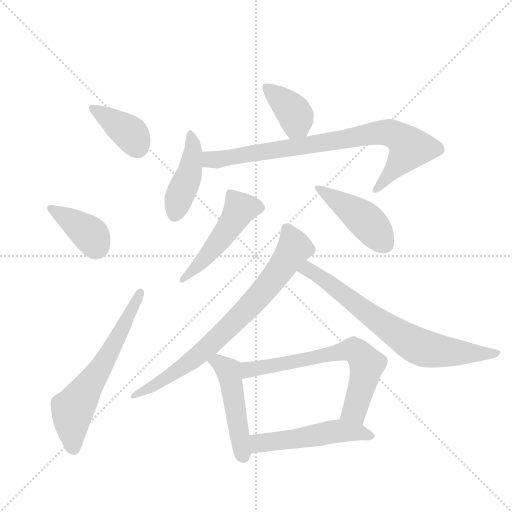
t = 0.00 s
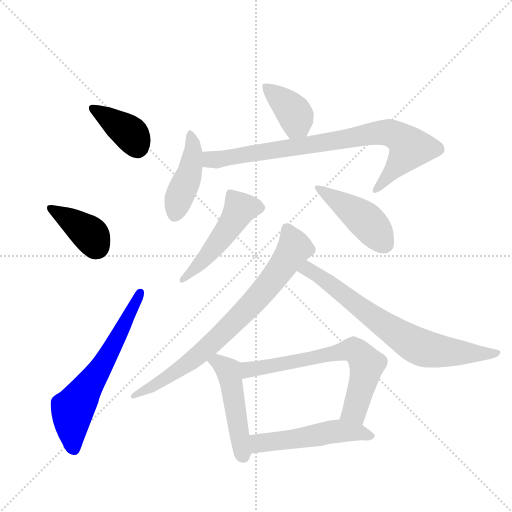
t = 1.88 s
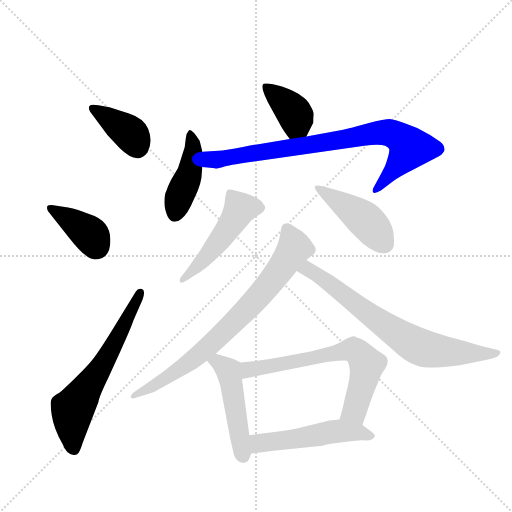
t = 3.76 s
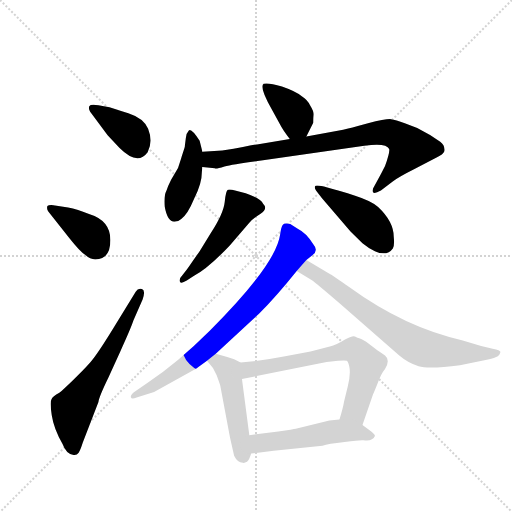
t = 5.64 s
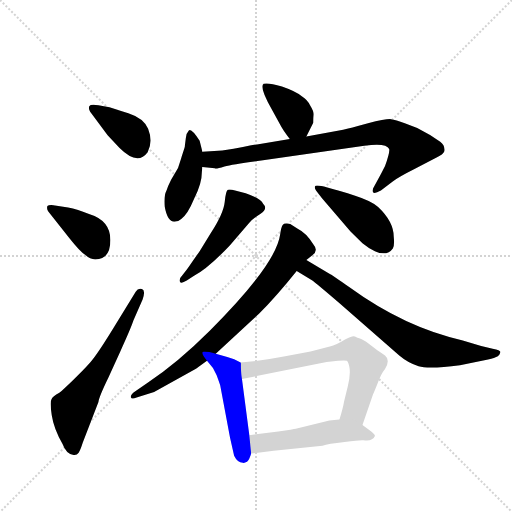
t = 7.52 s
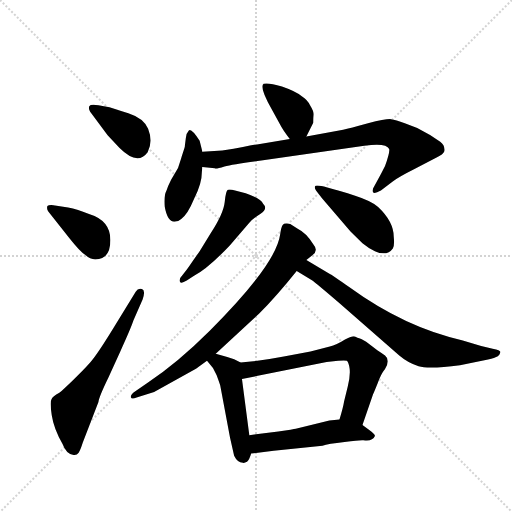
t = 9.40 s

The animated SVG that drew these frames (rendered in a browser with its animation timeline set to each time). Animation: 13 CSS @keyframes rules; one cycle of 9.40 s.

<svg version="1.1" viewBox="0 0 1024 1024" xmlns="http://www.w3.org/2000/svg">
  <g stroke="lightgray" stroke-dasharray="1,1" stroke-width="1" transform="scale(4, 4)">
    <line x1="0" y1="0" x2="256" y2="256"></line>
    <line x1="256" y1="0" x2="0" y2="256"></line>
    <line x1="128" y1="0" x2="128" y2="256"></line>
    <line x1="0" y1="128" x2="256" y2="128"></line>
  </g>
  <g transform="scale(0.92, -0.92) translate(60, -900)">
    <style type="text/css">
      
        @keyframes keyframes0 {
          from {
            stroke: blue;
            stroke-dashoffset: 386;
            stroke-width: 128;
          }
          56% {
            animation-timing-function: step-end;
            stroke: blue;
            stroke-dashoffset: 0;
            stroke-width: 128;
          }
          to {
            stroke: black;
            stroke-width: 1024;
          }
        }
        #make-me-a-hanzi-animation-0 {
          animation: keyframes0 0.5641276041666666s both;
          animation-delay: 0s;
          animation-timing-function: linear;
        }
      
        @keyframes keyframes1 {
          from {
            stroke: blue;
            stroke-dashoffset: 387;
            stroke-width: 128;
          }
          56% {
            animation-timing-function: step-end;
            stroke: blue;
            stroke-dashoffset: 0;
            stroke-width: 128;
          }
          to {
            stroke: black;
            stroke-width: 1024;
          }
        }
        #make-me-a-hanzi-animation-1 {
          animation: keyframes1 0.56494140625s both;
          animation-delay: 0.5641276041666666s;
          animation-timing-function: linear;
        }
      
        @keyframes keyframes2 {
          from {
            stroke: blue;
            stroke-dashoffset: 632;
            stroke-width: 128;
          }
          67% {
            animation-timing-function: step-end;
            stroke: blue;
            stroke-dashoffset: 0;
            stroke-width: 128;
          }
          to {
            stroke: black;
            stroke-width: 1024;
          }
        }
        #make-me-a-hanzi-animation-2 {
          animation: keyframes2 0.7643229166666666s both;
          animation-delay: 1.1290690104166665s;
          animation-timing-function: linear;
        }
      
        @keyframes keyframes3 {
          from {
            stroke: blue;
            stroke-dashoffset: 387;
            stroke-width: 128;
          }
          56% {
            animation-timing-function: step-end;
            stroke: blue;
            stroke-dashoffset: 0;
            stroke-width: 128;
          }
          to {
            stroke: black;
            stroke-width: 1024;
          }
        }
        #make-me-a-hanzi-animation-3 {
          animation: keyframes3 0.56494140625s both;
          animation-delay: 1.893391927083333s;
          animation-timing-function: linear;
        }
      
        @keyframes keyframes4 {
          from {
            stroke: blue;
            stroke-dashoffset: 439;
            stroke-width: 128;
          }
          59% {
            animation-timing-function: step-end;
            stroke: blue;
            stroke-dashoffset: 0;
            stroke-width: 128;
          }
          to {
            stroke: black;
            stroke-width: 1024;
          }
        }
        #make-me-a-hanzi-animation-4 {
          animation: keyframes4 0.6072591145833334s both;
          animation-delay: 2.458333333333333s;
          animation-timing-function: linear;
        }
      
        @keyframes keyframes5 {
          from {
            stroke: blue;
            stroke-dashoffset: 842;
            stroke-width: 128;
          }
          73% {
            animation-timing-function: step-end;
            stroke: blue;
            stroke-dashoffset: 0;
            stroke-width: 128;
          }
          to {
            stroke: black;
            stroke-width: 1024;
          }
        }
        #make-me-a-hanzi-animation-5 {
          animation: keyframes5 0.9352213541666666s both;
          animation-delay: 3.0655924479166665s;
          animation-timing-function: linear;
        }
      
        @keyframes keyframes6 {
          from {
            stroke: blue;
            stroke-dashoffset: 496;
            stroke-width: 128;
          }
          62% {
            animation-timing-function: step-end;
            stroke: blue;
            stroke-dashoffset: 0;
            stroke-width: 128;
          }
          to {
            stroke: black;
            stroke-width: 1024;
          }
        }
        #make-me-a-hanzi-animation-6 {
          animation: keyframes6 0.6536458333333334s both;
          animation-delay: 4.000813802083333s;
          animation-timing-function: linear;
        }
      
        @keyframes keyframes7 {
          from {
            stroke: blue;
            stroke-dashoffset: 449;
            stroke-width: 128;
          }
          59% {
            animation-timing-function: step-end;
            stroke: blue;
            stroke-dashoffset: 0;
            stroke-width: 128;
          }
          to {
            stroke: black;
            stroke-width: 1024;
          }
        }
        #make-me-a-hanzi-animation-7 {
          animation: keyframes7 0.6153971354166666s both;
          animation-delay: 4.654459635416666s;
          animation-timing-function: linear;
        }
      
        @keyframes keyframes8 {
          from {
            stroke: blue;
            stroke-dashoffset: 782;
            stroke-width: 128;
          }
          72% {
            animation-timing-function: step-end;
            stroke: blue;
            stroke-dashoffset: 0;
            stroke-width: 128;
          }
          to {
            stroke: black;
            stroke-width: 1024;
          }
        }
        #make-me-a-hanzi-animation-8 {
          animation: keyframes8 0.8863932291666666s both;
          animation-delay: 5.269856770833333s;
          animation-timing-function: linear;
        }
      
        @keyframes keyframes9 {
          from {
            stroke: blue;
            stroke-dashoffset: 745;
            stroke-width: 128;
          }
          71% {
            animation-timing-function: step-end;
            stroke: blue;
            stroke-dashoffset: 0;
            stroke-width: 128;
          }
          to {
            stroke: black;
            stroke-width: 1024;
          }
        }
        #make-me-a-hanzi-animation-9 {
          animation: keyframes9 0.8562825520833334s both;
          animation-delay: 6.15625s;
          animation-timing-function: linear;
        }
      
        @keyframes keyframes10 {
          from {
            stroke: blue;
            stroke-dashoffset: 489;
            stroke-width: 128;
          }
          61% {
            animation-timing-function: step-end;
            stroke: blue;
            stroke-dashoffset: 0;
            stroke-width: 128;
          }
          to {
            stroke: black;
            stroke-width: 1024;
          }
        }
        #make-me-a-hanzi-animation-10 {
          animation: keyframes10 0.64794921875s both;
          animation-delay: 7.012532552083333s;
          animation-timing-function: linear;
        }
      
        @keyframes keyframes11 {
          from {
            stroke: blue;
            stroke-dashoffset: 678;
            stroke-width: 128;
          }
          69% {
            animation-timing-function: step-end;
            stroke: blue;
            stroke-dashoffset: 0;
            stroke-width: 128;
          }
          to {
            stroke: black;
            stroke-width: 1024;
          }
        }
        #make-me-a-hanzi-animation-11 {
          animation: keyframes11 0.8017578125s both;
          animation-delay: 7.660481770833333s;
          animation-timing-function: linear;
        }
      
        @keyframes keyframes12 {
          from {
            stroke: blue;
            stroke-dashoffset: 522;
            stroke-width: 128;
          }
          63% {
            animation-timing-function: step-end;
            stroke: blue;
            stroke-dashoffset: 0;
            stroke-width: 128;
          }
          to {
            stroke: black;
            stroke-width: 1024;
          }
        }
        #make-me-a-hanzi-animation-12 {
          animation: keyframes12 0.6748046875s both;
          animation-delay: 8.462239583333332s;
          animation-timing-function: linear;
        }
      
    </style>
    
      <path d="M 154 671 Q 137 674 134 669 Q 132 663 136 657 L 174 606 L 200 578 Q 239 539 261 569 Q 273 592 262 620 Q 253 643 219 654 Q 202 659 190 663 L 178 667 L 154 671 Z" fill="lightgray"></path>
    
      <path d="M 135 434 Q 108 446 88 449 L 56 454 Q 46 455 43 452 Q 41 446 45 440 L 91 382 Q 114 353 125 346 Q 136 336 147 336 Q 180 336 180 378 Q 180 420 135 434 Z" fill="lightgray"></path>
    
      <path d="M 186 186 Q 151 129 136 112 Q 121 95 97.5 72.5 Q 74 50 69 46 Q 54 38 52 32 Q 48 27 52.5 -2.5 Q 57 -32 76 -65 Q 84 -87 100 -89 Q 107 -90 111 -84 Q 115 -78 120 -62 L 154 26 Q 155 37 176 80 L 202 137 Q 224 185 230 203 L 250 249 Q 257 269 248.5 271.5 Q 240 274 235 266 L 186 186 Z" fill="lightgray"></path>
    
      <path d="M 606 603 L 621 633 Q 621 643 622 651 Q 622 658 614 671 Q 609 683 596 691 Q 582 702 553 712 Q 523 721 513 718 Q 503 711 531 662 L 548 631 Q 555 617 570 598 C 588 574 593 576 606 603 Z" fill="lightgray"></path>
    
      <path d="M 335 560 Q 333 553 327 535 L 312 509 Q 305 495 302 486 Q 296 475 298 451 Q 304 418 319 418 Q 328 418 334 424 Q 348 434 362 468 Q 379 500 379 528 L 380 537 L 380 570 L 374 594 Q 356 622 350.5 616.5 Q 345 611 344 600 L 342 584 Q 342 580 341 578 L 335 560 Z" fill="lightgray"></path>
    
      <path d="M 380 537 L 407 534 Q 409 532 428 538 Q 446 543 508 551 L 732 583 Q 780 590 786 576 Q 788 570 777 539 Q 768 521 764 514 L 753 494 Q 749 488 751 482 Q 754 478 768 486 L 793 505 Q 808 516 840 532 L 888 557 Q 904 564 906 571 Q 908 584 897 592 Q 875 608 847 622 L 820 632 Q 800 640 790 641 Q 780 642 740 632 Q 700 621 686 618 L 606 603 L 570 598 L 486 584 Q 441 574 423 573 L 380 570 C 350 568 350 540 380 537 Z" fill="lightgray"></path>
    
      <path d="M 336 301 Q 329 294 331 288 Q 333 282 346 290 L 361 300 Q 392 316 440 367 L 482 416 Q 490 425 506.5 435.5 Q 523 446 512 457 Q 506 469 474 480 L 451 486 Q 440 489 435.5 487.5 Q 431 486 428.5 461 Q 426 436 398 393 L 374 354 Q 351 321 347 315 L 336 301 Z" fill="lightgray"></path>
    
      <path d="M 642 495 Q 625 499 625 495 Q 623 492 627 486 L 640 469 L 702 397 L 728 371 Q 741 360 755 354 Q 781 342 794 360 Q 798 366 796 385 Q 796 418 762 450 Q 748 463 712 474.5 Q 676 486 667 488 L 642 495 Z" fill="lightgray"></path>
    
      <path d="M 409 131 L 503 218 Q 541 256 585 311 L 606 335 L 619 345 Q 633 355 621 369 Q 605 394 588 402 L 571 413 Q 558 416 554.5 411 Q 551 406 549 390 Q 540 325 396 181 Q 327 112 261 68 L 235 50 Q 223 42 224.5 36.5 Q 226 31 237 36 L 275 48 L 365 98 Q 368 100 390 116 L 409 131 Z" fill="lightgray"></path>
    
      <path d="M 585 311 L 619 290 Q 625 286 680 239 L 808 127 Q 828 110 850 104 Q 871 97 940 106 L 993 117 Q 1027 122 1027 133 Q 1032 138 1011 142 L 986 148 L 946 160 Q 820 188 699 276 Q 666 300 658 304 L 606 335 C 580 350 559 327 585 311 Z" fill="lightgray"></path>
    
      <path d="M 449 -91 Q 456 -106 468 -106 Q 471 -107 477 -104 Q 482 -100 486 -86 L 482 -46 L 466 76 C 462 106 465 111 463 112 L 449 119 L 434 124 L 409 131 C 380 139 371 139 390 116 L 403 100 L 411 84 Q 419 62 419 61 L 440 -51 L 449 -91 Z" fill="lightgray"></path>
    
      <path d="M 728 -24 L 751 43 Q 753 47 761 67 Q 768 87 777 98 Q 789 117 777 127 Q 772 131 761 138 L 736 157 Q 724 165 717 166 Q 711 169 708 169 Q 705 169 690 162 Q 671 150 657 147 L 615 136 L 557 125 Q 511 116 463 112 C 433 109 437 70 466 76 L 650 113 L 675 116 Q 690 117 694 116 Q 698 113 700 99 Q 702 84 696 60 L 688 27 Q 686 14 678 -12 C 669 -41 718 -52 728 -24 Z" fill="lightgray"></path>
    
      <path d="M 486 -86 L 535 -80 L 641 -69 Q 653 -65 689 -61 Q 724 -56 730 -57 Q 750 -60 755 -48 Q 756 -44 742 -34 L 728 -24 C 707 -9 707 -9 678 -12 L 656 -14 L 583 -32 Q 579 -33 545 -38 L 482 -46 C 452 -50 456 -90 486 -86 Z" fill="lightgray"></path>
    
    
      <clipPath id="make-me-a-hanzi-clip-0">
        <path d="M 154 671 Q 137 674 134 669 Q 132 663 136 657 L 174 606 L 200 578 Q 239 539 261 569 Q 273 592 262 620 Q 253 643 219 654 Q 202 659 190 663 L 178 667 L 154 671 Z"></path>
      </clipPath>
      <path clip-path="url(#make-me-a-hanzi-clip-0)" d="M 140 664 L 221 612 L 238 583" fill="none" id="make-me-a-hanzi-animation-0" stroke-dasharray="258 516" stroke-linecap="round"></path>
    
      <clipPath id="make-me-a-hanzi-clip-1">
        <path d="M 135 434 Q 108 446 88 449 L 56 454 Q 46 455 43 452 Q 41 446 45 440 L 91 382 Q 114 353 125 346 Q 136 336 147 336 Q 180 336 180 378 Q 180 420 135 434 Z"></path>
      </clipPath>
      <path clip-path="url(#make-me-a-hanzi-clip-1)" d="M 50 447 L 129 396 L 149 365" fill="none" id="make-me-a-hanzi-animation-1" stroke-dasharray="259 518" stroke-linecap="round"></path>
    
      <clipPath id="make-me-a-hanzi-clip-2">
        <path d="M 186 186 Q 151 129 136 112 Q 121 95 97.5 72.5 Q 74 50 69 46 Q 54 38 52 32 Q 48 27 52.5 -2.5 Q 57 -32 76 -65 Q 84 -87 100 -89 Q 107 -90 111 -84 Q 115 -78 120 -62 L 154 26 Q 155 37 176 80 L 202 137 Q 224 185 230 203 L 250 249 Q 257 269 248.5 271.5 Q 240 274 235 266 L 186 186 Z"></path>
      </clipPath>
      <path clip-path="url(#make-me-a-hanzi-clip-2)" d="M 100 -74 L 96 -11 L 101 15 L 173 124 L 244 263" fill="none" id="make-me-a-hanzi-animation-2" stroke-dasharray="504 1008" stroke-linecap="round"></path>
    
      <clipPath id="make-me-a-hanzi-clip-3">
        <path d="M 606 603 L 621 633 Q 621 643 622 651 Q 622 658 614 671 Q 609 683 596 691 Q 582 702 553 712 Q 523 721 513 718 Q 503 711 531 662 L 548 631 Q 555 617 570 598 C 588 574 593 576 606 603 Z"></path>
      </clipPath>
      <path clip-path="url(#make-me-a-hanzi-clip-3)" d="M 518 712 L 583 648 L 584 630 L 574 611" fill="none" id="make-me-a-hanzi-animation-3" stroke-dasharray="259 518" stroke-linecap="round"></path>
    
      <clipPath id="make-me-a-hanzi-clip-4">
        <path d="M 335 560 Q 333 553 327 535 L 312 509 Q 305 495 302 486 Q 296 475 298 451 Q 304 418 319 418 Q 328 418 334 424 Q 348 434 362 468 Q 379 500 379 528 L 380 537 L 380 570 L 374 594 Q 356 622 350.5 616.5 Q 345 611 344 600 L 342 584 Q 342 580 341 578 L 335 560 Z"></path>
      </clipPath>
      <path clip-path="url(#make-me-a-hanzi-clip-4)" d="M 353 610 L 360 584 L 356 543 L 320 434" fill="none" id="make-me-a-hanzi-animation-4" stroke-dasharray="311 622" stroke-linecap="round"></path>
    
      <clipPath id="make-me-a-hanzi-clip-5">
        <path d="M 380 537 L 407 534 Q 409 532 428 538 Q 446 543 508 551 L 732 583 Q 780 590 786 576 Q 788 570 777 539 Q 768 521 764 514 L 753 494 Q 749 488 751 482 Q 754 478 768 486 L 793 505 Q 808 516 840 532 L 888 557 Q 904 564 906 571 Q 908 584 897 592 Q 875 608 847 622 L 820 632 Q 800 640 790 641 Q 780 642 740 632 Q 700 621 686 618 L 606 603 L 570 598 L 486 584 Q 441 574 423 573 L 380 570 C 350 568 350 540 380 537 Z"></path>
      </clipPath>
      <path clip-path="url(#make-me-a-hanzi-clip-5)" d="M 388 565 L 397 553 L 410 553 L 755 611 L 790 611 L 815 597 L 832 579 L 797 531 L 755 488" fill="none" id="make-me-a-hanzi-animation-5" stroke-dasharray="714 1428" stroke-linecap="round"></path>
    
      <clipPath id="make-me-a-hanzi-clip-6">
        <path d="M 336 301 Q 329 294 331 288 Q 333 282 346 290 L 361 300 Q 392 316 440 367 L 482 416 Q 490 425 506.5 435.5 Q 523 446 512 457 Q 506 469 474 480 L 451 486 Q 440 489 435.5 487.5 Q 431 486 428.5 461 Q 426 436 398 393 L 374 354 Q 351 321 347 315 L 336 301 Z"></path>
      </clipPath>
      <path clip-path="url(#make-me-a-hanzi-clip-6)" d="M 504 448 L 462 446 L 405 362 L 338 293" fill="none" id="make-me-a-hanzi-animation-6" stroke-dasharray="368 736" stroke-linecap="round"></path>
    
      <clipPath id="make-me-a-hanzi-clip-7">
        <path d="M 642 495 Q 625 499 625 495 Q 623 492 627 486 L 640 469 L 702 397 L 728 371 Q 741 360 755 354 Q 781 342 794 360 Q 798 366 796 385 Q 796 418 762 450 Q 748 463 712 474.5 Q 676 486 667 488 L 642 495 Z"></path>
      </clipPath>
      <path clip-path="url(#make-me-a-hanzi-clip-7)" d="M 629 491 L 729 426 L 777 370" fill="none" id="make-me-a-hanzi-animation-7" stroke-dasharray="321 642" stroke-linecap="round"></path>
    
      <clipPath id="make-me-a-hanzi-clip-8">
        <path d="M 409 131 L 503 218 Q 541 256 585 311 L 606 335 L 619 345 Q 633 355 621 369 Q 605 394 588 402 L 571 413 Q 558 416 554.5 411 Q 551 406 549 390 Q 540 325 396 181 Q 327 112 261 68 L 235 50 Q 223 42 224.5 36.5 Q 226 31 237 36 L 275 48 L 365 98 Q 368 100 390 116 L 409 131 Z"></path>
      </clipPath>
      <path clip-path="url(#make-me-a-hanzi-clip-8)" d="M 562 403 L 580 362 L 527 284 L 489 241 L 370 126 L 231 38" fill="none" id="make-me-a-hanzi-animation-8" stroke-dasharray="654 1308" stroke-linecap="round"></path>
    
      <clipPath id="make-me-a-hanzi-clip-9">
        <path d="M 585 311 L 619 290 Q 625 286 680 239 L 808 127 Q 828 110 850 104 Q 871 97 940 106 L 993 117 Q 1027 122 1027 133 Q 1032 138 1011 142 L 986 148 L 946 160 Q 820 188 699 276 Q 666 300 658 304 L 606 335 C 580 350 559 327 585 311 Z"></path>
      </clipPath>
      <path clip-path="url(#make-me-a-hanzi-clip-9)" d="M 594 313 L 610 313 L 631 302 L 774 194 L 857 144 L 926 133 L 1024 135 L 1024 130" fill="none" id="make-me-a-hanzi-animation-9" stroke-dasharray="617 1234" stroke-linecap="round"></path>
    
      <clipPath id="make-me-a-hanzi-clip-10">
        <path d="M 449 -91 Q 456 -106 468 -106 Q 471 -107 477 -104 Q 482 -100 486 -86 L 482 -46 L 466 76 C 462 106 465 111 463 112 L 449 119 L 434 124 L 409 131 C 380 139 371 139 390 116 L 403 100 L 411 84 Q 419 62 419 61 L 440 -51 L 449 -91 Z"></path>
      </clipPath>
      <path clip-path="url(#make-me-a-hanzi-clip-10)" d="M 398 116 L 413 113 L 438 92 L 468 -91" fill="none" id="make-me-a-hanzi-animation-10" stroke-dasharray="361 722" stroke-linecap="round"></path>
    
      <clipPath id="make-me-a-hanzi-clip-11">
        <path d="M 728 -24 L 751 43 Q 753 47 761 67 Q 768 87 777 98 Q 789 117 777 127 Q 772 131 761 138 L 736 157 Q 724 165 717 166 Q 711 169 708 169 Q 705 169 690 162 Q 671 150 657 147 L 615 136 L 557 125 Q 511 116 463 112 C 433 109 437 70 466 76 L 650 113 L 675 116 Q 690 117 694 116 Q 698 113 700 99 Q 702 84 696 60 L 688 27 Q 686 14 678 -12 C 669 -41 718 -52 728 -24 Z"></path>
      </clipPath>
      <path clip-path="url(#make-me-a-hanzi-clip-11)" d="M 473 83 L 481 96 L 489 98 L 712 138 L 735 112 L 737 101 L 711 7 L 686 -6" fill="none" id="make-me-a-hanzi-animation-11" stroke-dasharray="550 1100" stroke-linecap="round"></path>
    
      <clipPath id="make-me-a-hanzi-clip-12">
        <path d="M 486 -86 L 535 -80 L 641 -69 Q 653 -65 689 -61 Q 724 -56 730 -57 Q 750 -60 755 -48 Q 756 -44 742 -34 L 728 -24 C 707 -9 707 -9 678 -12 L 656 -14 L 583 -32 Q 579 -33 545 -38 L 482 -46 C 452 -50 456 -90 486 -86 Z"></path>
      </clipPath>
      <path clip-path="url(#make-me-a-hanzi-clip-12)" d="M 491 -79 L 508 -62 L 675 -37 L 718 -39 L 747 -48" fill="none" id="make-me-a-hanzi-animation-12" stroke-dasharray="394 788" stroke-linecap="round"></path>
    
  </g>
</svg>
